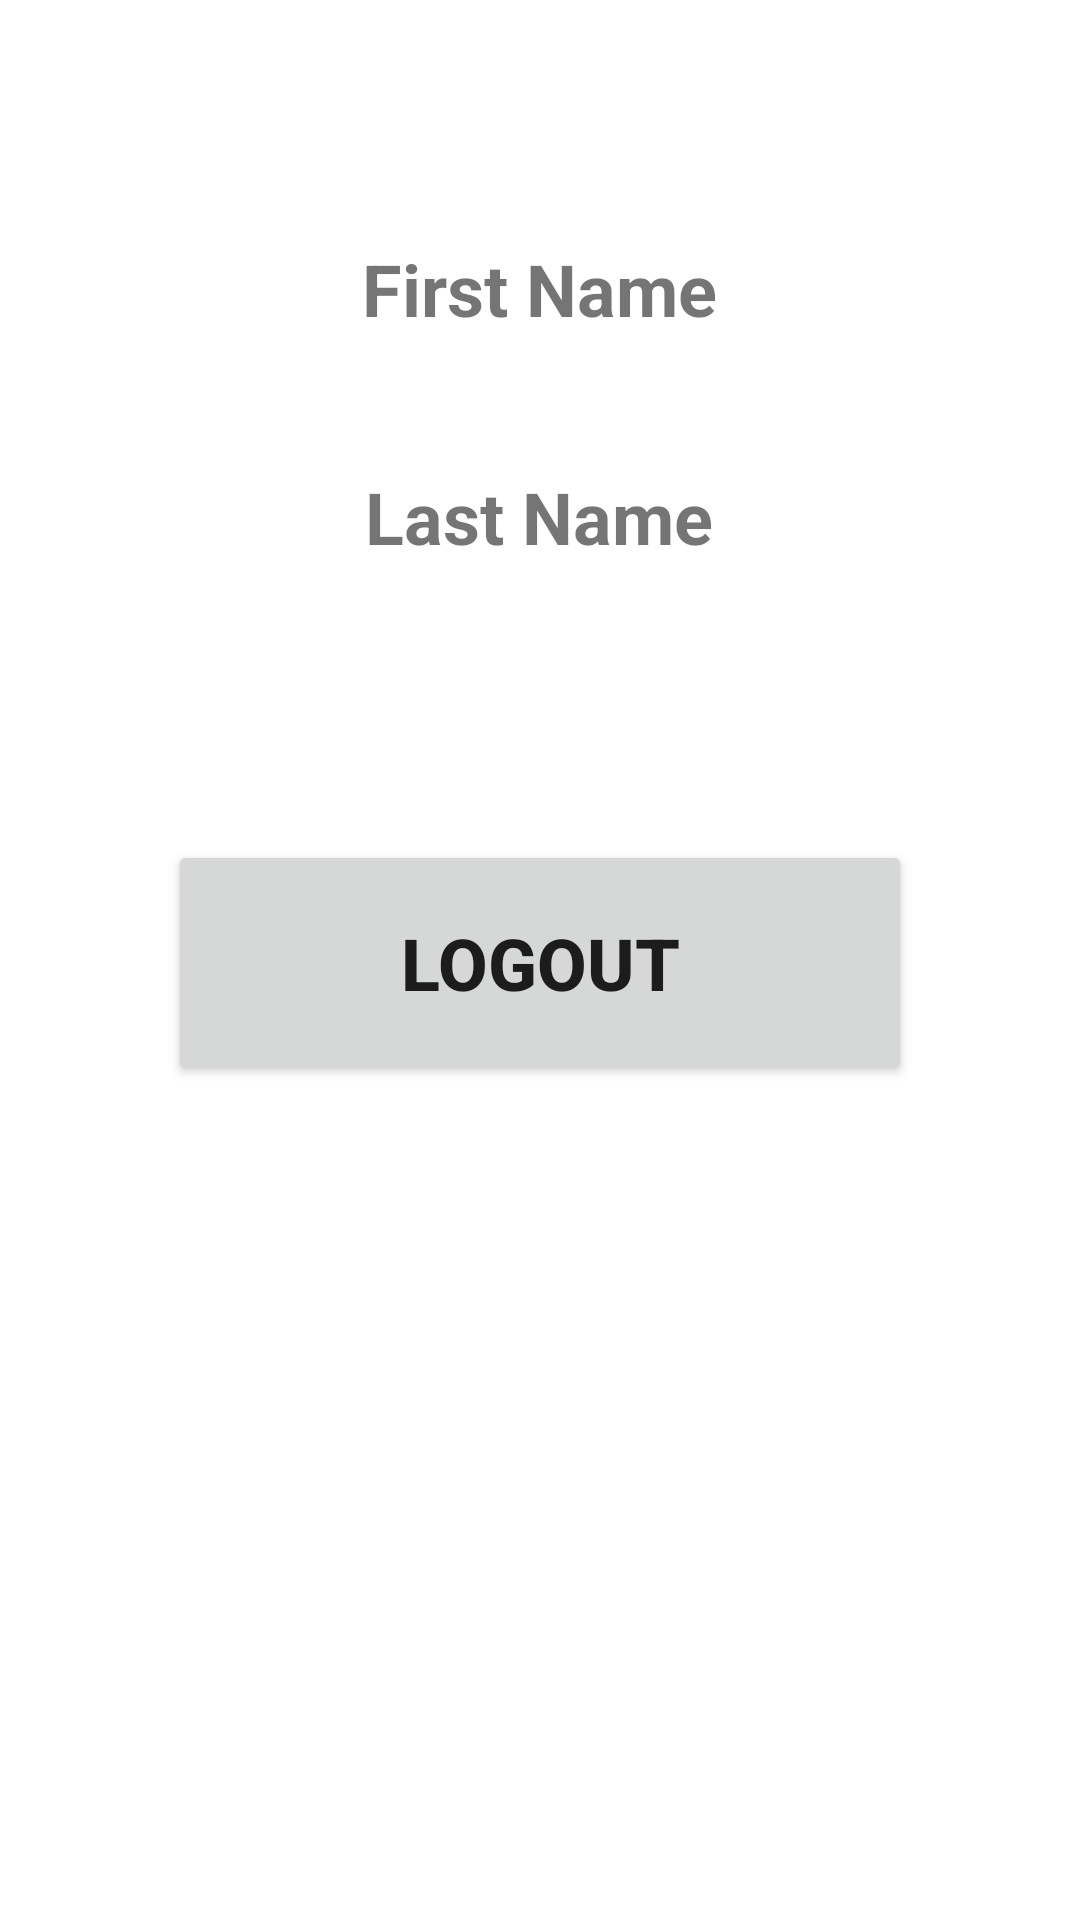

Layout XML and referenced resources for this Android screen:
<!-- AndroidManifest.xml: application theme Theme.Week12_App -->
<!-- res/layout/activity_user_info.xml -->
<?xml version="1.0" encoding="utf-8"?>
<androidx.constraintlayout.widget.ConstraintLayout xmlns:android="http://schemas.android.com/apk/res/android"
    xmlns:app="http://schemas.android.com/apk/res-auto"
    xmlns:tools="http://schemas.android.com/tools"
    android:layout_width="match_parent"
    android:layout_height="match_parent"
    tools:context=".UserInfoActivity">


    <TextView
        android:id="@+id/tvFirstName"
        android:layout_width="250dp"
        android:layout_height="44dp"
        android:layout_marginTop="80dp"
        android:text="@string/user_first_name"
        android:textAlignment="center"
        android:textSize="24sp"
        android:textStyle="bold"
        app:layout_constraintEnd_toEndOf="parent"
        app:layout_constraintHorizontal_bias="0.496"
        app:layout_constraintStart_toStartOf="parent"
        app:layout_constraintTop_toTopOf="parent" />

    <TextView
        android:id="@+id/tvLastName"
        android:layout_width="250dp"
        android:layout_height="44dp"
        android:layout_marginTop="32dp"
        android:text="@string/user_last_name"
        android:textAlignment="center"
        android:textSize="24sp"
        android:textStyle="bold"
        app:layout_constraintEnd_toEndOf="parent"
        app:layout_constraintHorizontal_bias="0.496"
        app:layout_constraintStart_toStartOf="parent"
        app:layout_constraintTop_toBottomOf="@+id/tvFirstName" />

    <Button
        android:id="@+id/btnLogout"
        android:layout_width="248dp"
        android:layout_height="82dp"
        android:layout_marginTop="80dp"
        android:text="@string/logout"
        android:textAlignment="center"
        android:textSize="24sp"
        android:textStyle="bold"
        app:layout_constraintEnd_toEndOf="parent"
        app:layout_constraintStart_toStartOf="parent"
        app:layout_constraintTop_toBottomOf="@+id/tvLastName" />

</androidx.constraintlayout.widget.ConstraintLayout>
<!-- resources referenced by this layout -->
<resources>
  <string name="logout">Logout</string>
  <string name="user_first_name">First Name</string>
  <string name="user_last_name">Last Name</string>
  <style name="Theme.Week12_App" parent="Theme.MaterialComponents.DayNight.DarkActionBar">
          
          <item name="colorPrimary">@color/purple_500</item>
          <item name="colorPrimaryVariant">@color/purple_700</item>
          <item name="colorOnPrimary">@color/white</item>
          
          <item name="colorSecondary">@color/teal_200</item>
          <item name="colorSecondaryVariant">@color/teal_700</item>
          <item name="colorOnSecondary">@color/black</item>
          
          <item name="android:statusBarColor">?attr/colorPrimaryVariant</item>
          
      </style>
  <color name="purple_500">#FF6200EE</color>
  <color name="purple_700">#FF3700B3</color>
  <color name="white">#FFFFFFFF</color>
  <color name="teal_200">#FF03DAC5</color>
  <color name="teal_700">#FF018786</color>
  <color name="black">#FF000000</color>
</resources>
